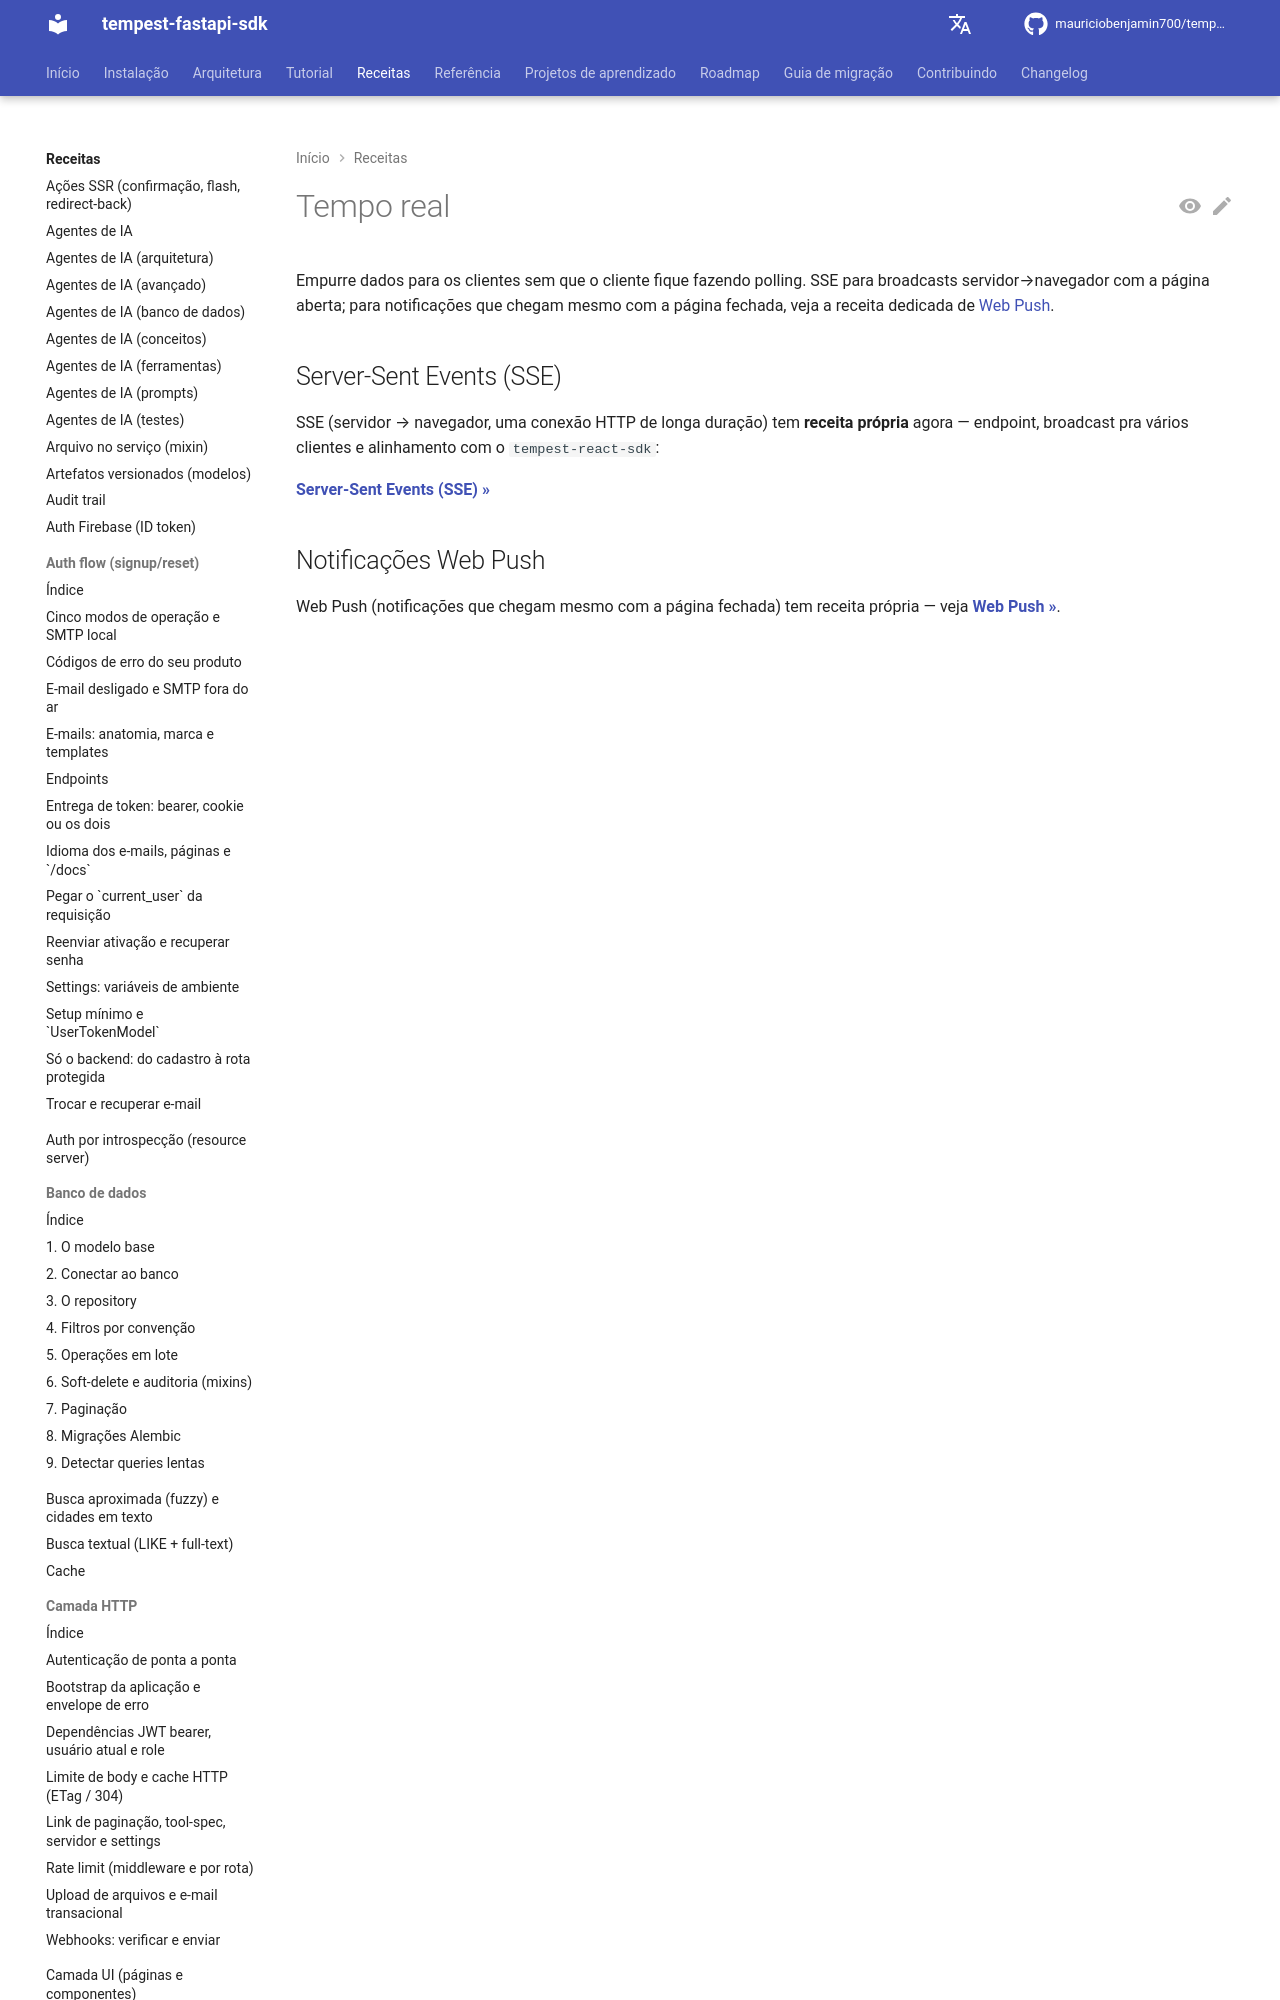

repository: mauriciobenjamin700/tempest-fastapi-sdk · page: recipes/realtime/index.html · generator: mkdocs

---
description: "Índice de tempo real: use para escolher como empurrar dados ao cliente sem polling; aponta para as receitas de SSE (página aberta) e de Web Push (página fechada)."
---

# Tempo real

Empurre dados p
